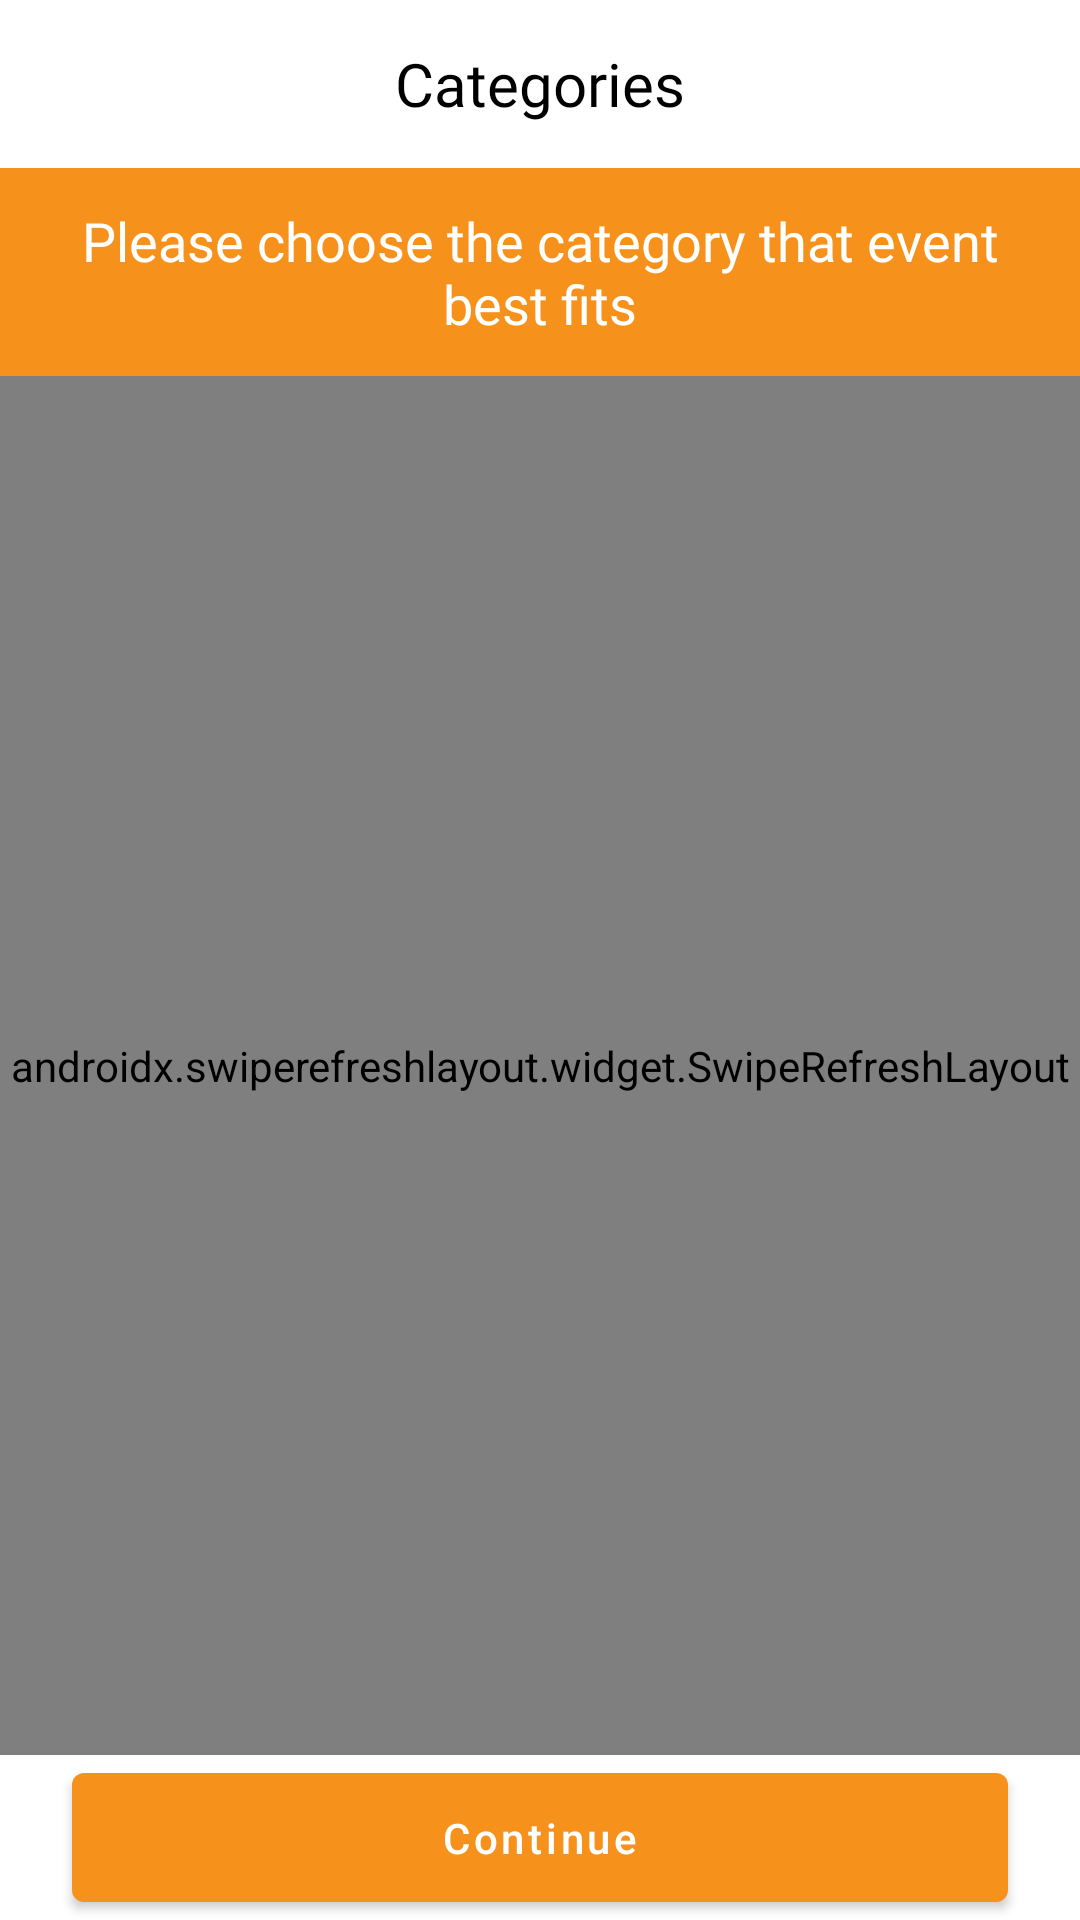

Produce the Android XML layout that renders to this screen, including the resource entries it uses.
<!-- AndroidManifest.xml: application theme Theme.HayStack -->
<!-- res/layout/fragment_categories.xml -->
<?xml version="1.0" encoding="utf-8"?>
<androidx.constraintlayout.widget.ConstraintLayout
    xmlns:android="http://schemas.android.com/apk/res/android"
    android:layout_width="match_parent"
    android:layout_height="match_parent"
    xmlns:app="http://schemas.android.com/apk/res-auto"
    xmlns:tools="http://schemas.android.com/tools">

    <com.google.android.material.appbar.MaterialToolbar
        android:id="@+id/toolbarCategories"
        android:layout_width="match_parent"
        android:layout_height="?attr/actionBarSize"
        app:layout_constraintEnd_toEndOf="parent"
        app:layout_constraintStart_toStartOf="parent"
        app:layout_constraintTop_toTopOf="parent"
        app:navigationIcon="@drawable/arrow_left"
        app:navigationIconTint="@color/black"
        app:title="Categories"
        app:titleCentered="true"
        app:titleTextAppearance="@style/ToolbarTitle" />

    <TextView
        android:id="@+id/titleChoose"
        android:layout_width="match_parent"
        android:layout_height="wrap_content"
        android:background="@color/colorPrimary"
        android:paddingTop="@dimen/padding12dp"
        android:paddingBottom="@dimen/padding12dp"
        android:paddingStart="@dimen/padding_24dp"
        android:paddingEnd="@dimen/padding_24dp"
        android:text="@string/please_choose"
        android:textAlignment="center"
        android:textFontWeight="500"
        android:fontFamily="@font/lato"
        android:textColor="@color/white"
        android:textSize="@dimen/font_18sp"
        app:layout_constraintEnd_toEndOf="parent"
        app:layout_constraintStart_toStartOf="parent"
        app:layout_constraintTop_toBottomOf="@+id/toolbarCategories"
        tools:targetApi="p" />

    <androidx.swiperefreshlayout.widget.SwipeRefreshLayout
        android:layout_width="match_parent"
        android:layout_height="0dp"
        app:layout_constraintTop_toBottomOf="@+id/titleChoose"
        app:layout_constraintBottom_toTopOf="@+id/btnContinue">

        <androidx.core.widget.NestedScrollView
            android:layout_width="match_parent"
            android:layout_height="match_parent">

            <androidx.recyclerview.widget.RecyclerView
                android:id="@+id/recyclerCategories"
                app:layoutManager="androidx.recyclerview.widget.LinearLayoutManager"
                tools:listitem="@layout/layout_categories_list_item"
                android:layout_width="match_parent"
                android:layout_height="match_parent"/>

        </androidx.core.widget.NestedScrollView>

    </androidx.swiperefreshlayout.widget.SwipeRefreshLayout>

    <com.google.android.material.button.MaterialButton
        android:id="@+id/btnContinue"
        android:layout_width="match_parent"
        android:layout_height="wrap_content"
        android:text="@string/_continue"
        android:textAllCaps="false"
        android:padding="@dimen/padding12dp"
        android:layout_marginStart="@dimen/margin_24dp"
        android:layout_marginEnd="@dimen/margin_24dp"
        app:layout_constraintBottom_toBottomOf="parent"/>

</androidx.constraintlayout.widget.ConstraintLayout>
<!-- res/layout/layout_categories_list_item.xml (included above) -->
<?xml version="1.0" encoding="utf-8"?>
<androidx.constraintlayout.widget.ConstraintLayout
    xmlns:android="http://schemas.android.com/apk/res/android"
    xmlns:app="http://schemas.android.com/apk/res-auto"
    xmlns:tools="http://schemas.android.com/tools"
    android:layout_width="match_parent"
    android:layout_height="wrap_content"
    android:paddingStart="@dimen/padding_24dp"
    android:paddingEnd="@dimen/padding_24dp">

    <com.google.android.material.checkbox.MaterialCheckBox
        android:id="@+id/categoriesItem"
        android:layout_width="match_parent"
        android:layout_height="wrap_content"
        android:layoutDirection="rtl"
        android:lineSpacingExtra="2sp"
        android:text="@string/art_crafts"
        android:textSize="@dimen/font_14sp"
        android:drawablePadding="@dimen/paddingMedium"
        android:fontFamily="@font/lato"
        android:textAppearance="@style/categories"
        android:translationY="-1.2sp"
        app:layout_constraintStart_toStartOf="parent"
        app:layout_constraintTop_toTopOf="parent" />

    <View
        android:layout_width="match_parent"
        android:layout_height="1dp"
        app:layout_constraintTop_toBottomOf="@+id/categoriesItem"
        android:background="@color/colorBottomLine"/>

</androidx.constraintlayout.widget.ConstraintLayout>
<!-- resources referenced by this layout -->
<resources>
  <color name="black">#FF000000</color>
  <color name="colorBottomLine">#E0E0E0</color>
  <color name="colorPrimary">#F6921C</color>
  <color name="white">#FFFFFFFF</color>
  <dimen name="font_14sp">14sp</dimen>
  <dimen name="font_18sp">18sp</dimen>
  <dimen name="margin_24dp">24dp</dimen>
  <dimen name="padding12dp">12dp</dimen>
  <dimen name="paddingMedium">16dp</dimen>
  <dimen name="padding_24dp">24dp</dimen>
  <string name="_continue">Continue</string>
  <string name="art_crafts">Art Cratft</string>
  <string name="please_choose">Please choose the category that event best fits</string>
  <style name="ToolbarTitle" parent="TextAppearance.AppCompat.Widget.ActionBar.Title">
          <item name="fontFamily">@font/lato_bold</item>
      </style>
  <style name="categories">
          <item name="android:textSize">18sp</item>
          <item name="android:letterSpacing">-0.01</item>
          <item name="android:textColor">#000000</item>
      </style>
  <style name="Theme.HayStack" parent="Theme.MaterialComponents.DayNight.NoActionBar">
          
          <item name="android:windowSoftInputMode">adjustResize</item>
          <item name="android:windowDisablePreview">true</item>
          <item name="android:windowIsTranslucent">true</item>
          
          <item name="colorPrimary">@color/colorPrimary</item>
          <item name="colorPrimaryVariant">@color/colorPrimaryDark</item>
          <item name="colorOnPrimary">@color/white</item>
          
          <item name="colorSecondary">@color/colorPrimary</item>
          <item name="colorSecondaryVariant">@color/teal_700</item>
          <item name="colorOnSecondary">@color/black</item>
          
          <item name="android:statusBarColor" tools:targetApi="l">?attr/colorPrimaryVariant</item>
          
          <item name="android:textColorPrimary">@color/black</item>
          <item name="android:textColorSecondary">@color/white</item>
          <item name="android:textColorPrimaryInverse">@color/white</item>
      </style>
  <color name="colorPrimaryDark">#F57F17</color>
  <color name="teal_700">#FF018786</color>
</resources>
